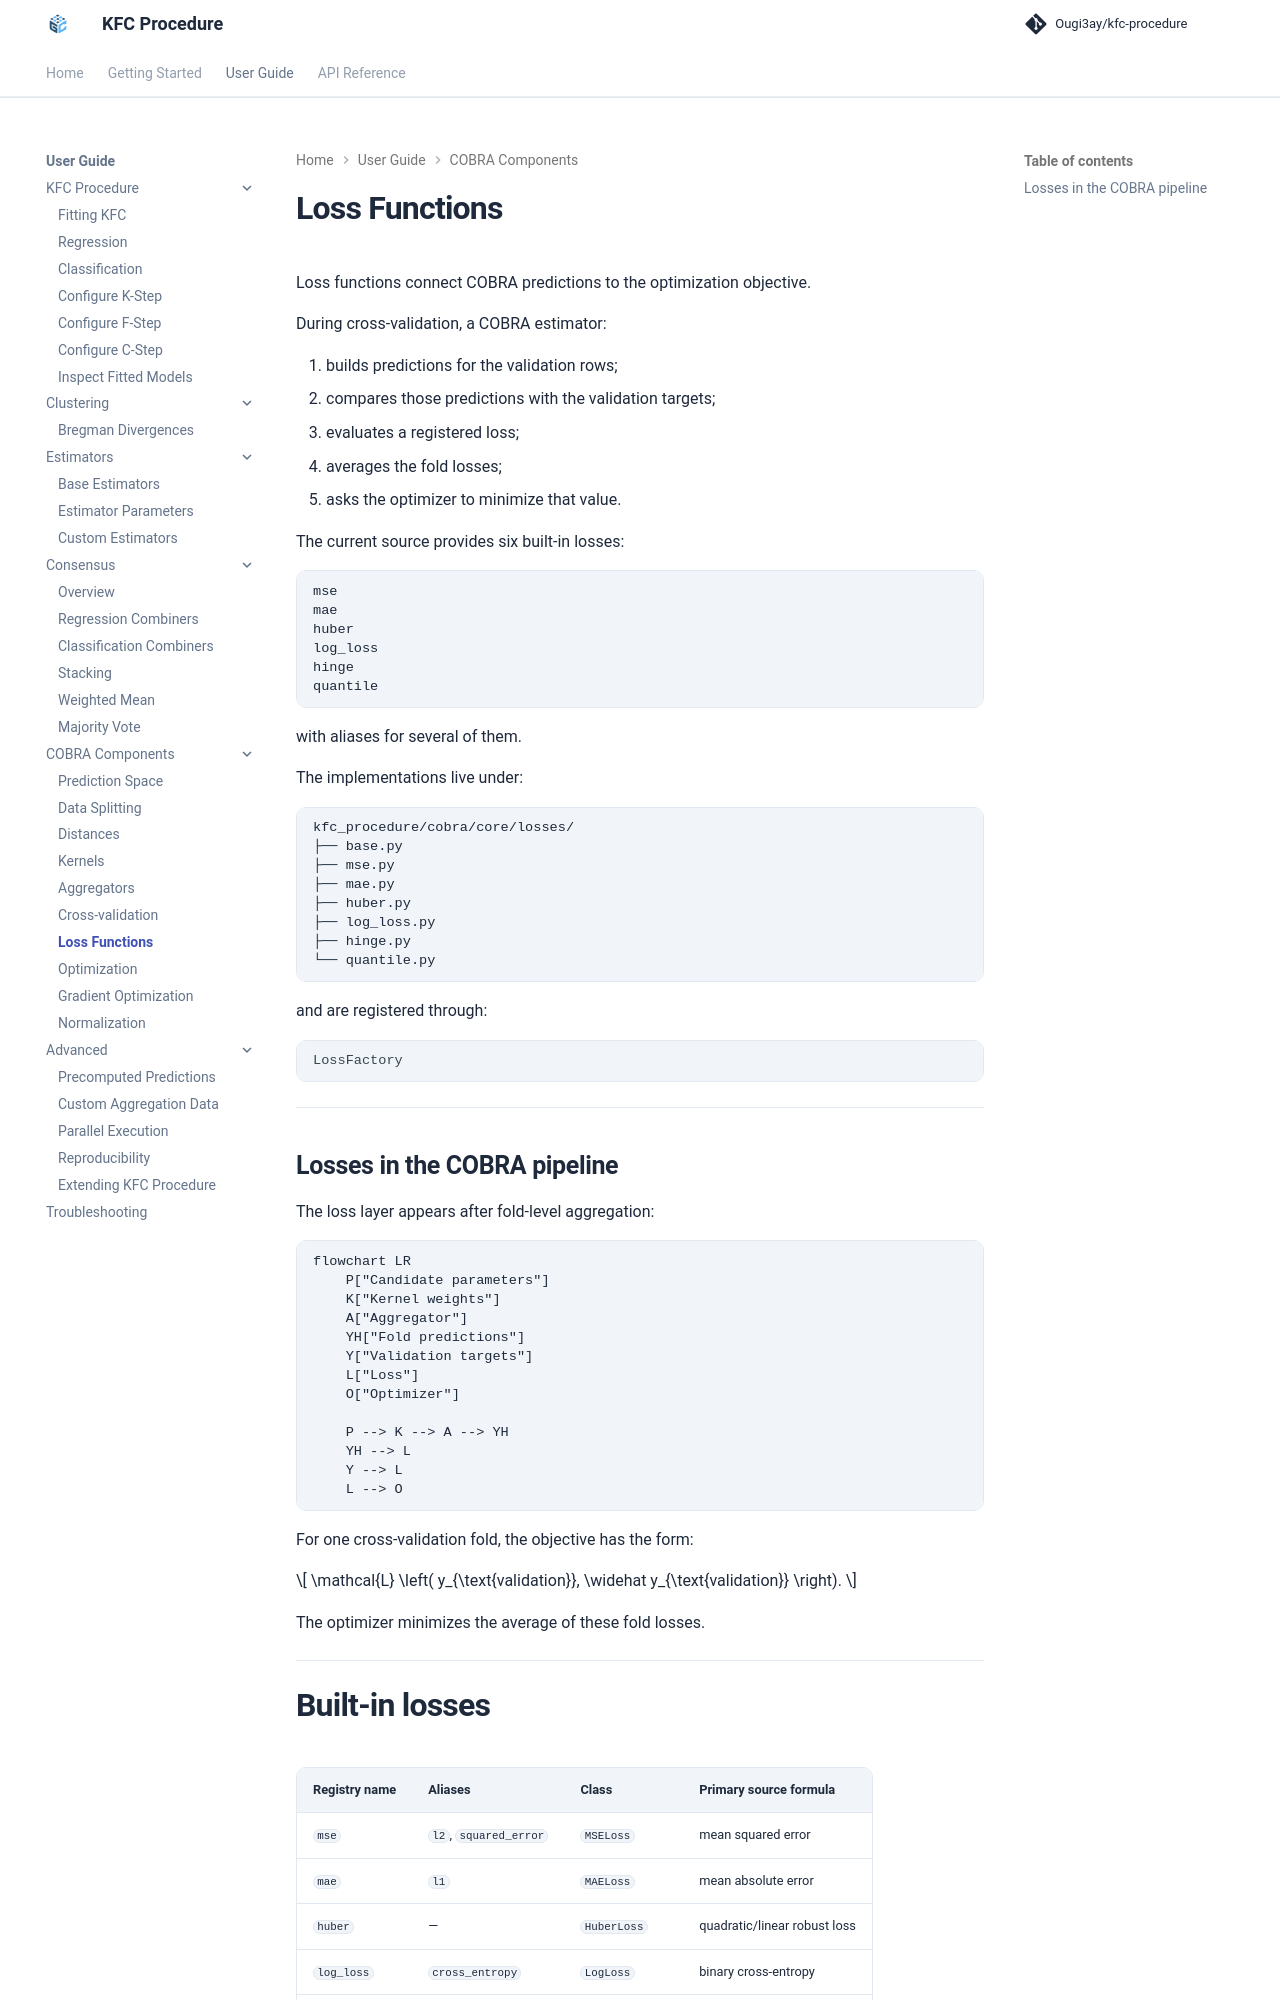

repository: Ougi3ay/kfc-procedure · page: user-guide/cobra/losses/index.html · generator: mkdocs

# Loss Functions

Loss functions connect COBRA predictions to the optimization objective.

During cross-validation, a COBRA estimator:

1. builds predictions for the validation rows;
2. compares those predictions with the validation targets;
3. evaluates a registered loss;
4. averages the fold losses;
5. asks the optimizer to minimize that value.

The current source provides six built-in losses:

```text
mse
mae
huber
log_loss
hinge
quantile
```

with aliases for several of them.

The implementations live under:

```text
kfc_procedure/cobra/core/losses/
├── base.py
├── mse.py
├── mae.py
├── huber.py
├── log_loss.py
├── hinge.py
└── quantile.py
```

and are registered through:

```python
LossFactory
```

---

## Losses in the COBRA pipeline

The loss layer appears after fold-level aggregation:

```mermaid
flowchart LR
    P["Candidate parameters"]
    K["Kernel weights"]
    A["Aggregator"]
    YH["Fold predictions"]
    Y["Validation targets"]
    L["Loss"]
    O["Optimizer"]

    P --> K --> A --> YH
    YH --> L
    Y --> L
    L --> O
```

For one cross-validation fold, the objective has the form:

\[
\mathcal{L}
\left(
y_{\text{validation}},
\widehat y_{\text{validation}}
\right).
\]

The optimizer minimizes the average of these fold losses.

---
